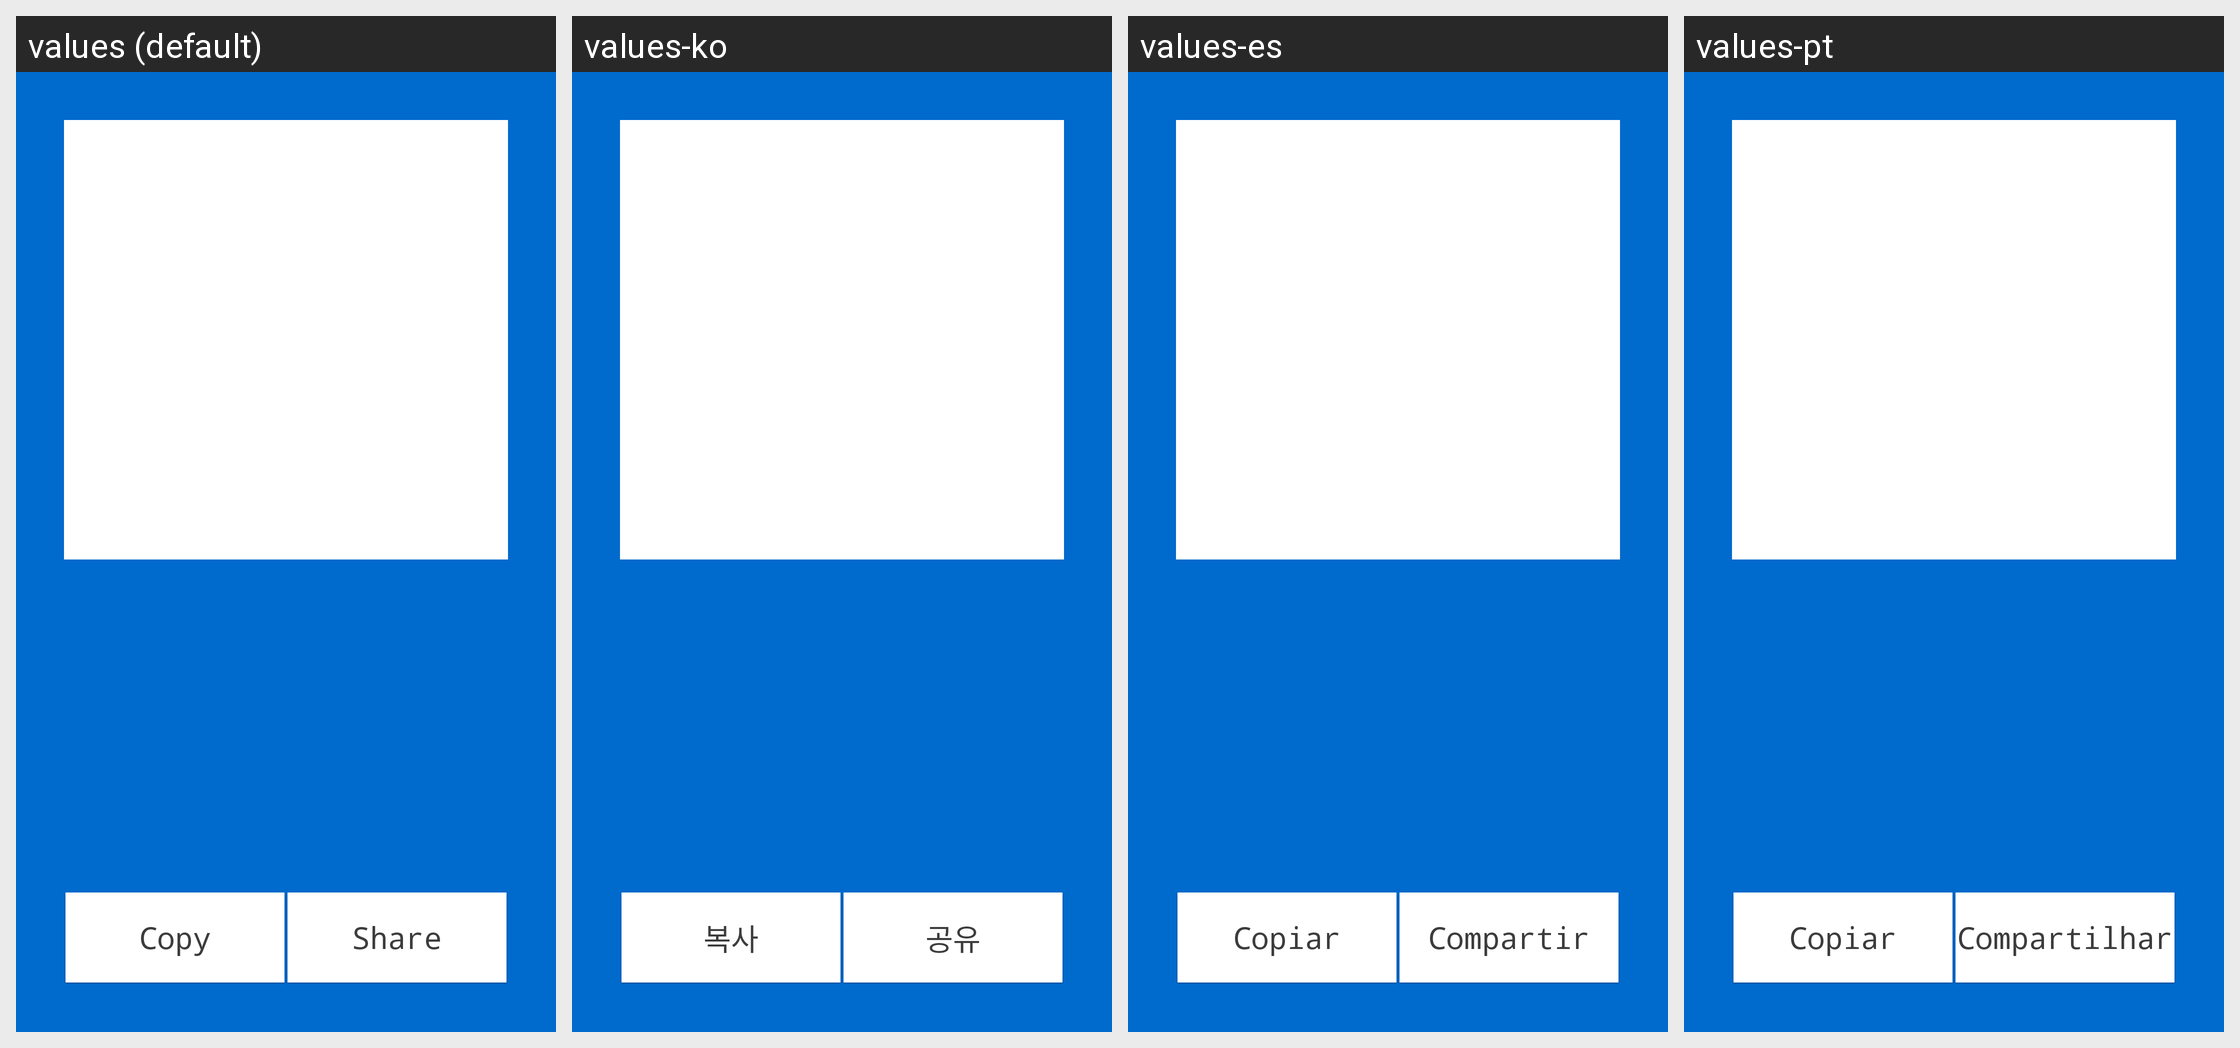

Strings drawn on this Android screen and how each of the app's shown locales translates them:
Android screen res/layout/my_address.xml rendered under 4 locales, left to right: values (default), values-ko, values-es, values-pt. Device: Nexus 5 (rendered at 1080×1920; each locale shown at half size, 540×960, under a caption strip naming it); theme AppTheme.
Other locales in the repository, not shown: values-cs, values-de, values-fi, values-fr, values-nl, values-sk.
Strings drawn on this screen, with the default value and each locale's value (text and hints the layout hard-codes, and strings that could not be matched under every locale, appear in the picture but are not listed):

copy
  values: Copy
  values-ko: 복사
  values-es: Copiar
  values-pt: Copiar

share
  values: Share
  values-ko: 공유
  values-es: Compartir
  values-pt: Compartilhar
